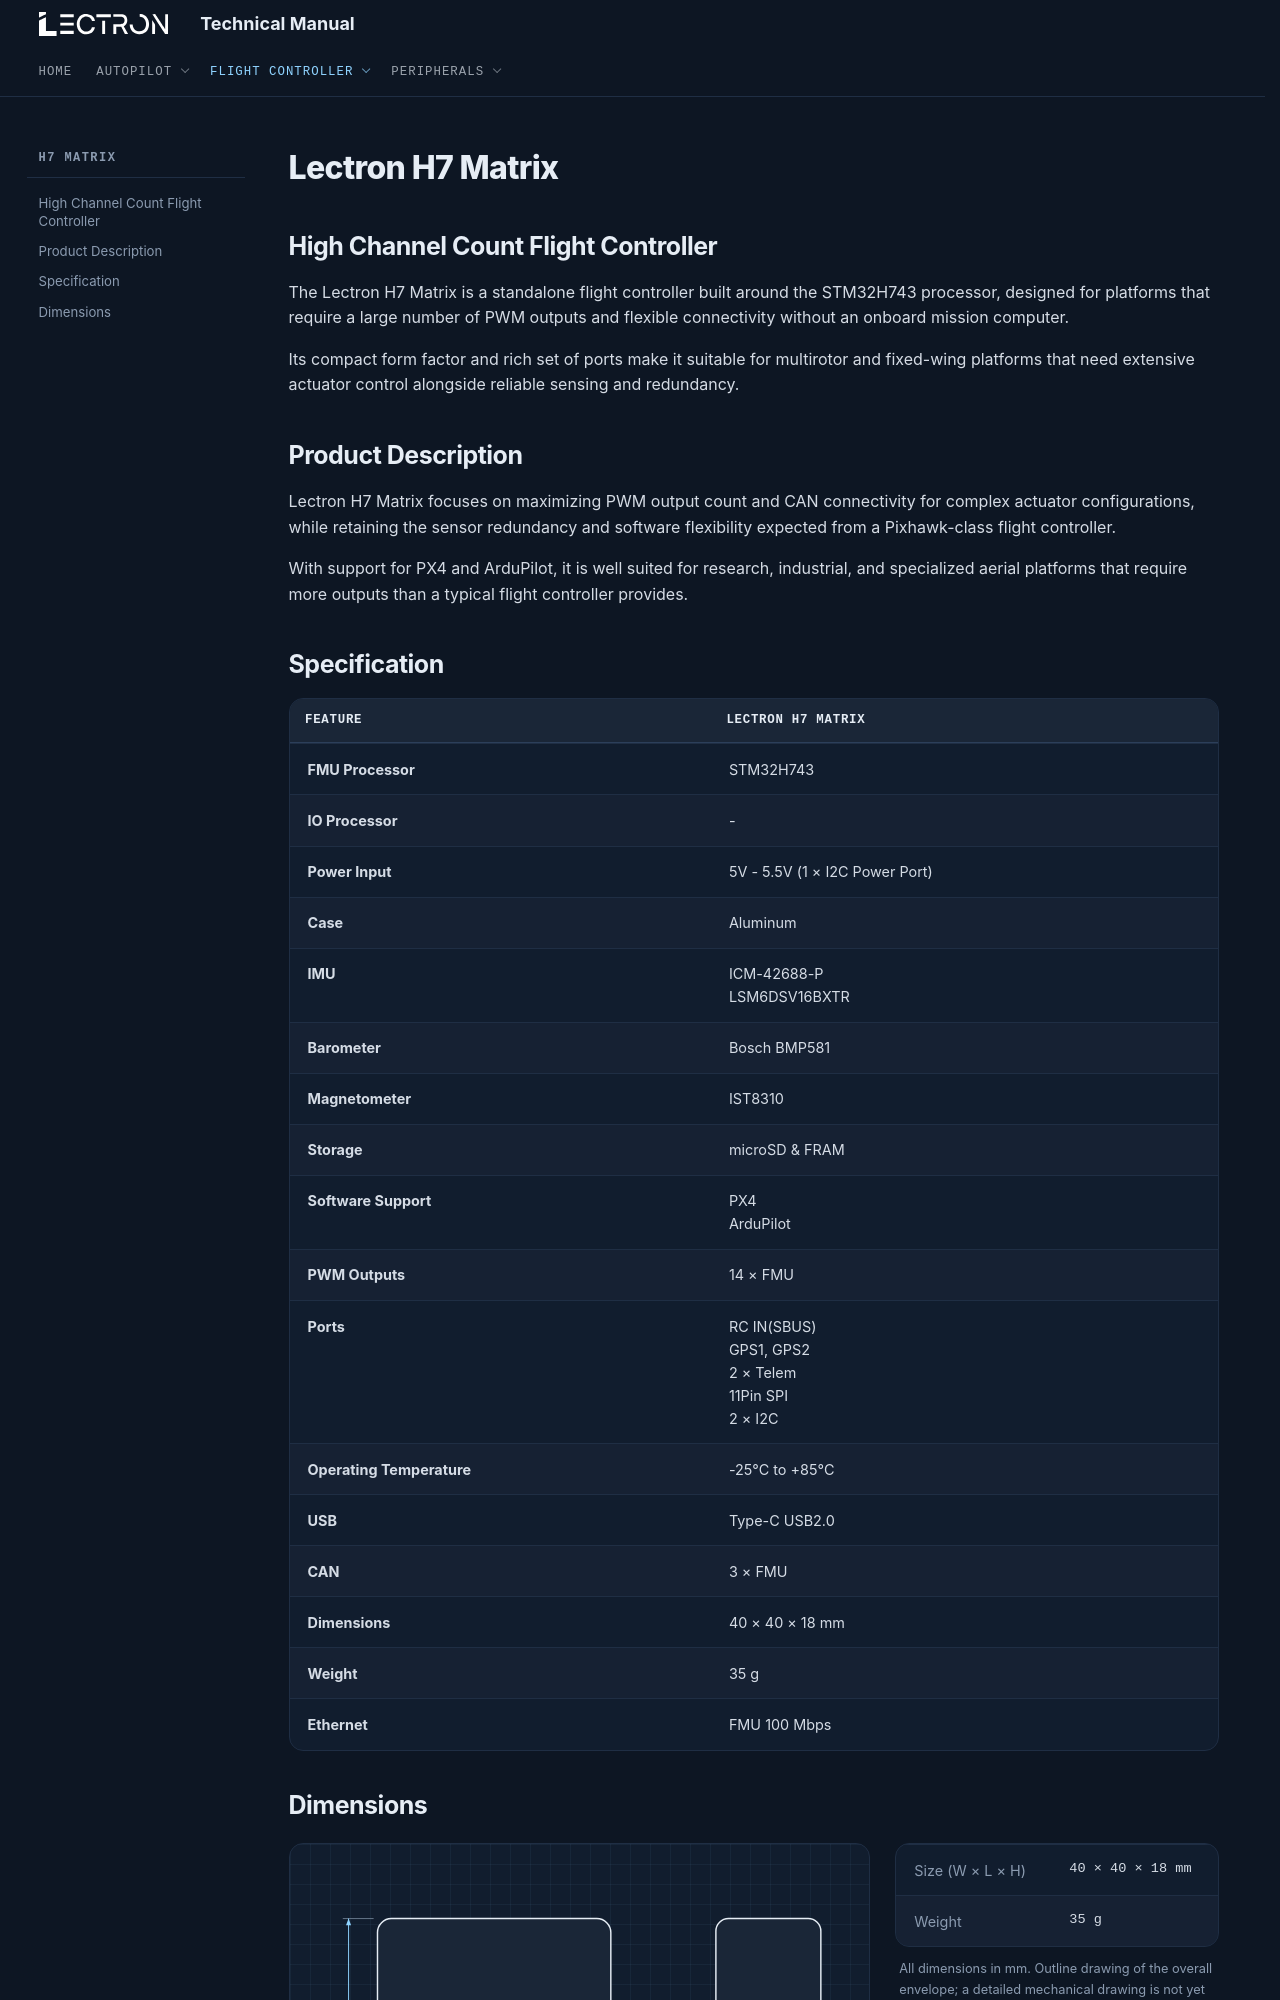

repository: lectronuser/Lectron-Doc-Center · page: md/h7-matrix/index.html · generator: mkdocs

# Lectron H7 Matrix

## **High Channel Count Flight Controller**

The Lectron H7 Matrix is a standalone flight controller built around the STM32H743 processor, designed for platforms that require a large number of PWM outputs and flexible connectivity without an onboard mission computer.

Its compact form factor and rich set of ports make it suitable for multirotor and fixed-wing platforms that need extensive actuator control alongside reliable sensing and redundancy.

## **Product Description**

Lectron H7 Matrix focuses on maximizing PWM output count and CAN connectivity for complex actuator configurations, while retaining the sensor redundancy and software flexibility expected from a Pixhawk-class flight controller.

With support for PX4 and ArduPilot, it is well suited for research, industrial, and specialized aerial platforms that require more outputs than a typical flight controller provides.

## **Specification**

| Feature | Lectron H7 Matrix |
| --- | --- |
| **FMU Processor** | STM32H743 |
| **IO Processor** | - |
| **Power Input** | 5V - 5.5V (1 × I2C Power Port) |
| **Case** | Aluminum |
| **IMU** | ICM-42688-P<br>LSM6DSV16BXTR |
| **Barometer** | Bosch BMP581 |
| **Magnetometer** | IST8310 |
| **Storage** | microSD & FRAM |
| **Software Support** | PX4<br>ArduPilot |
| **PWM Outputs** | 14 × FMU |
| **Ports** | RC IN(SBUS)<br>GPS1, GPS2<br>2 × Telem<br>11Pin SPI<br>2 × I2C |
| **Operating Temperature** | -25°C to +85°C |
| **USB** | Type-C USB2.0 |
| **CAN** | 3 × FMU |
| **Dimensions** | 40 × 40 × 18 mm |
| **Weight** | 35 g |
| **Ethernet** | FMU 100 Mbps |
